Run: headless pygame with SDL's dummy video driver; simulated clock (each Clock.tick advances the game by its frame time, no real sleeping); random seed 0; keys injected as events and as key.get_pressed() state; no mouse input.
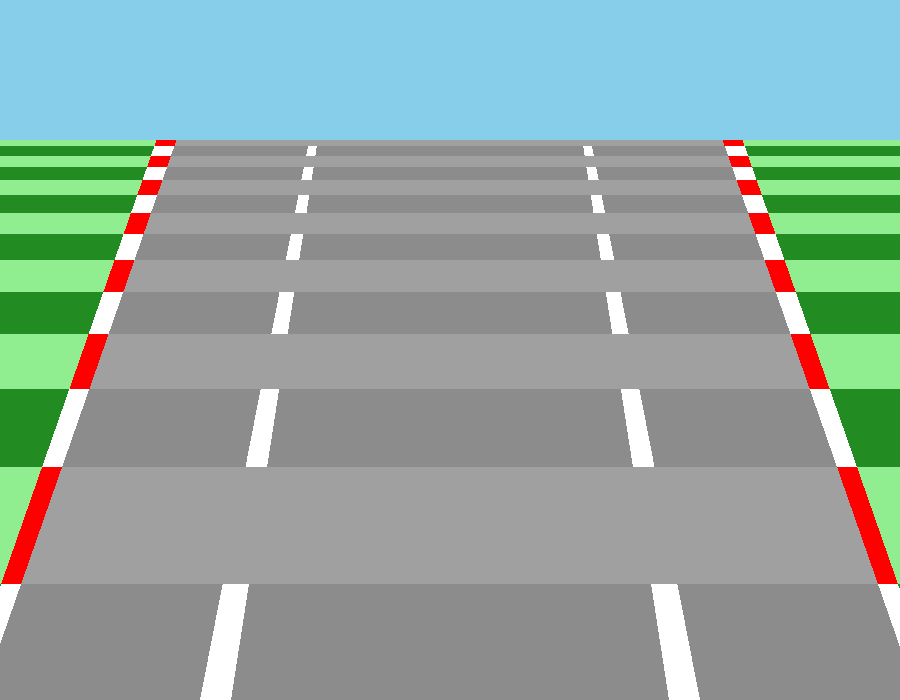
Frame 1 of 4 · flips 1–60 · no input
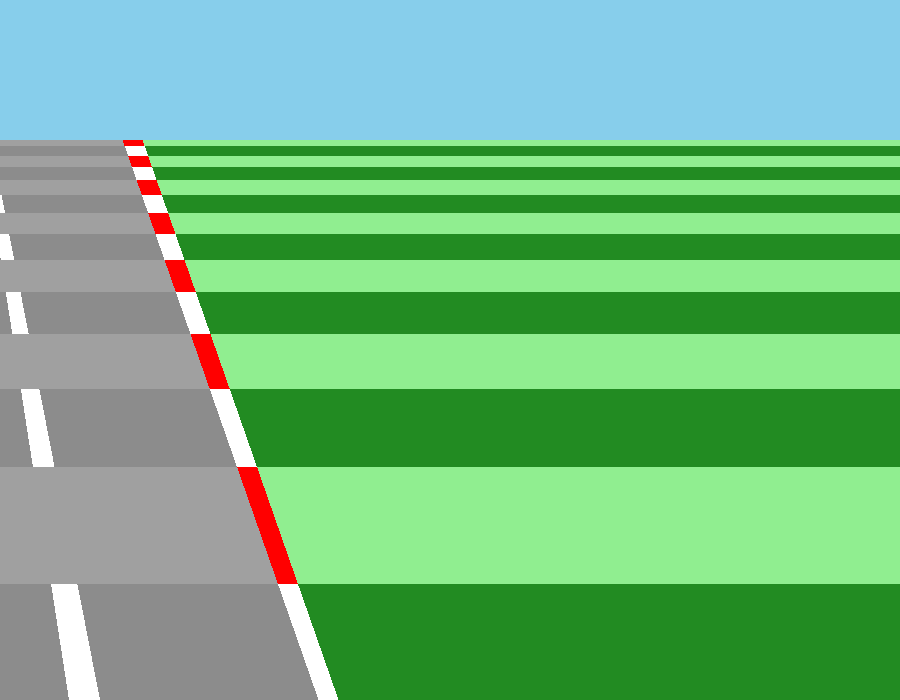
Frame 2 of 4 · flips 61–180 · tapped SPACE, RETURN · held RIGHT (→), D
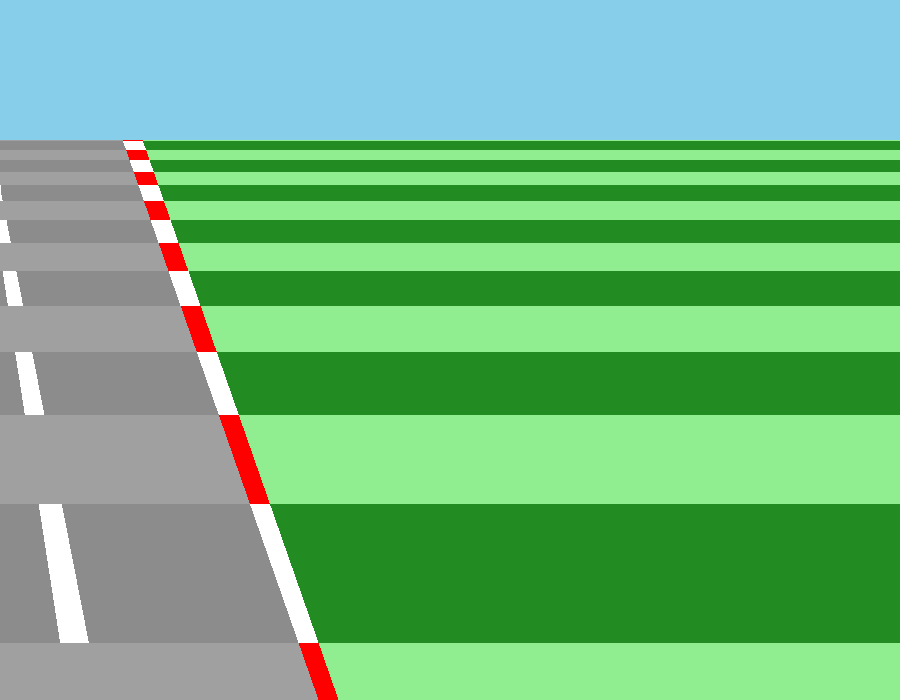
Frame 3 of 4 · flips 181–300 · held DOWN (↓), S
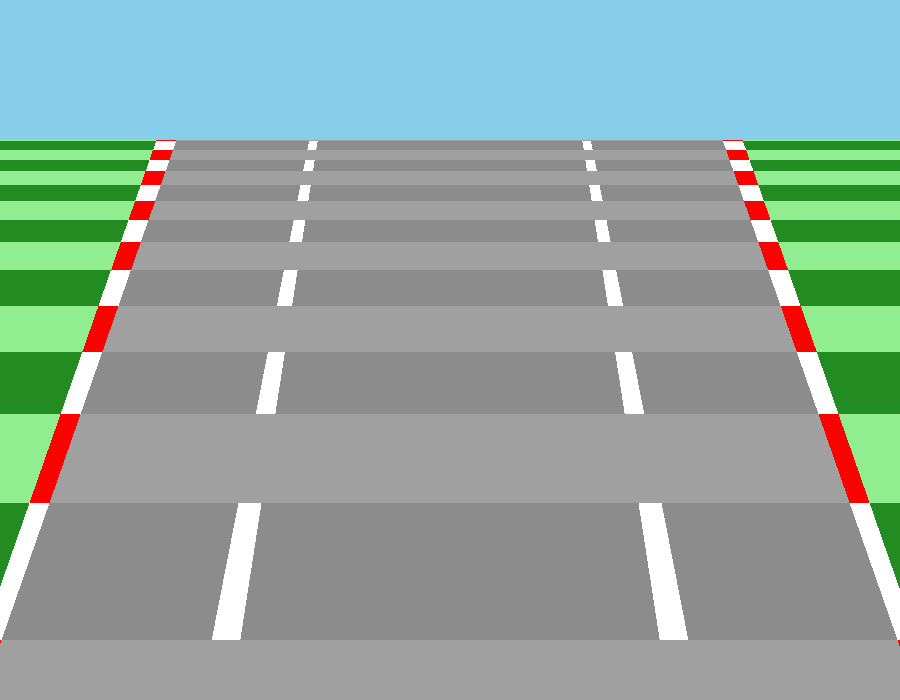
Frame 4 of 4 · flips 301–420 · held LEFT (←), A, UP (↑), W

The pygame program that drew these frames:

#Importing Libraries
import pygame
import sys

#Defining Constants
FPS = 60
SCREEN_WIDTH = 900
SCREEN_HEIGHT = 700
BLACK = (0, 0, 0)
BLUE = (135, 206, 235)
LIGHT_GRAY = (160, 160, 160)
DARK_GRAY = (140, 140, 140)
RED = (255, 0, 0)
WHITE = (255, 255, 255)
LIGHT_GREEN = (144, 238, 144)
DARK_GREEN = (34, 139, 34)
TRACK_CURVATURES = [0, 0.0015, 0, 0, 0.0015, 0, 0, -0.0015, 0]
TRACK_INDEX = 0
SEGMENT_DIVIDER_POSITION = SCREEN_HEIGHT//5

#Defining Pygame Objects
clock = pygame.time.Clock()
main_window = pygame.display.set_mode((SCREEN_WIDTH, SCREEN_HEIGHT))
pygame.display.set_caption('FOREST DASH')

#Function to Draw Sky
def draw_sky():
    sky_rectangle = pygame.Rect(0, 0, SCREEN_WIDTH, SCREEN_HEIGHT//5)
    pygame.draw.rect(main_window, BLUE, sky_rectangle)

#Function to Draw a Straight Road
def draw_straight_road(forward_backward_offset, left_right_offset):
    ORIGINAL_TEXTURE_WIDTH = (4 * SCREEN_HEIGHT//5) // 5
    for y in range(SCREEN_HEIGHT, SCREEN_HEIGHT//5 - 1, -1):
        THRESHOLD = 6
        SCALING_FACTOR = 20
        ROAD_SLOPE_INVERSE = 0.35
        STRIPE_SLOPE_INVERSE = 0.08
        BOUNDARY_WIDTH = 20
        STRIPE_WIDTH = 30
        z_map = SCREEN_HEIGHT/y * SCALING_FACTOR + forward_backward_offset
        while (z_map >= 2 * THRESHOLD):
            z_map -= 2 * THRESHOLD
        while (z_map < 0):
            z_map += 2 * THRESHOLD
        if z_map <= THRESHOLD:
            ROAD_COLOR = LIGHT_GRAY
            BOUNDARY_COLOR = RED
            GRASS_COLOR = LIGHT_GREEN
        else:
            ROAD_COLOR = DARK_GRAY
            BOUNDARY_COLOR = WHITE
            GRASS_COLOR = DARK_GREEN
        if SCREEN_HEIGHT - y <= ORIGINAL_TEXTURE_WIDTH:
            BOUNDARY_START_INDEX = BOUNDARY_WIDTH - (ORIGINAL_TEXTURE_WIDTH - (SCREEN_HEIGHT - y)) * ROAD_SLOPE_INVERSE + left_right_offset
            if BOUNDARY_START_INDEX < 0:
                BOUNDARY_END_INDEX = SCREEN_WIDTH - BOUNDARY_START_INDEX + 2 * left_right_offset
                pygame.draw.line(main_window, ROAD_COLOR, (0, y), (BOUNDARY_END_INDEX, y))
                pygame.draw.line(main_window, BOUNDARY_COLOR, (BOUNDARY_END_INDEX, y), (BOUNDARY_END_INDEX + BOUNDARY_WIDTH, y))
                pygame.draw.line(main_window, GRASS_COLOR, (BOUNDARY_END_INDEX + BOUNDARY_WIDTH, y), (SCREEN_WIDTH, y))
            else:
                BOUNDARY_END_INDEX = SCREEN_WIDTH - BOUNDARY_START_INDEX + 2 * left_right_offset
                if BOUNDARY_START_INDEX - BOUNDARY_WIDTH > 0:
                    pygame.draw.line(main_window, GRASS_COLOR, (0, y), (BOUNDARY_START_INDEX - BOUNDARY_WIDTH, y))
                pygame.draw.line(main_window, BOUNDARY_COLOR, (BOUNDARY_START_INDEX - BOUNDARY_WIDTH, y), (BOUNDARY_START_INDEX, y))
                pygame.draw.line(main_window, ROAD_COLOR, (BOUNDARY_START_INDEX, y), (BOUNDARY_END_INDEX, y))
                pygame.draw.line(main_window, BOUNDARY_COLOR, (BOUNDARY_END_INDEX, y), (BOUNDARY_END_INDEX + BOUNDARY_WIDTH, y))
                if BOUNDARY_END_INDEX + BOUNDARY_WIDTH < SCREEN_WIDTH:
                    pygame.draw.line(main_window, GRASS_COLOR, (BOUNDARY_END_INDEX + BOUNDARY_WIDTH, y), (SCREEN_WIDTH, y))
            if ROAD_COLOR == DARK_GRAY:
                ROAD_WIDTH = BOUNDARY_END_INDEX - BOUNDARY_START_INDEX  
                LEFT_STRIPE_CENTER = 0.5 * (SCREEN_WIDTH - 0.5 * ROAD_WIDTH) + left_right_offset
                RIGHT_STRIPE_CENTER = 0.5 * (SCREEN_WIDTH + 0.5 * ROAD_WIDTH) + left_right_offset
                CURR_STRIPE_WIDTH = STRIPE_WIDTH - 0.5 * (SCREEN_HEIGHT - y) * STRIPE_SLOPE_INVERSE
                LEFT_STRIPE_START = LEFT_STRIPE_CENTER - 0.5 * CURR_STRIPE_WIDTH
                LEFT_STRIPE_END = LEFT_STRIPE_CENTER + 0.5 * CURR_STRIPE_WIDTH
                RIGHT_STRIPE_START = RIGHT_STRIPE_CENTER - 0.5 * CURR_STRIPE_WIDTH
                RIGHT_STRIPE_END = RIGHT_STRIPE_CENTER + 0.5 * CURR_STRIPE_WIDTH
                pygame.draw.line(main_window, WHITE, (LEFT_STRIPE_START, y), (LEFT_STRIPE_END, y))
                pygame.draw.line(main_window, WHITE, (RIGHT_STRIPE_START, y), (RIGHT_STRIPE_END, y))
        else:
            ROAD_WIDTH = SCREEN_WIDTH - 2 * ROAD_SLOPE_INVERSE * (SCREEN_HEIGHT - y - ORIGINAL_TEXTURE_WIDTH) 
            ROAD_START_X = 0.5 * (SCREEN_WIDTH - ROAD_WIDTH) + left_right_offset
            ROAD_END_X = 0.5 * (SCREEN_WIDTH + ROAD_WIDTH) + left_right_offset
            pygame.draw.line(main_window, GRASS_COLOR, (0, y), (ROAD_START_X, y))
            pygame.draw.line(main_window, BOUNDARY_COLOR, (ROAD_START_X, y), (ROAD_START_X + BOUNDARY_WIDTH, y))
            pygame.draw.line(main_window, ROAD_COLOR, (ROAD_START_X + BOUNDARY_WIDTH, y), (ROAD_END_X - BOUNDARY_WIDTH, y))
            pygame.draw.line(main_window, BOUNDARY_COLOR, (ROAD_END_X - BOUNDARY_WIDTH, y), (ROAD_END_X, y))
            pygame.draw.line(main_window, GRASS_COLOR, (ROAD_END_X, y), (SCREEN_WIDTH, y))
            if ROAD_COLOR == DARK_GRAY: 
                ROAD_WIDTH = ROAD_END_X - ROAD_START_X - 2 * BOUNDARY_WIDTH
                LEFT_STRIPE_CENTER = 0.5 * (SCREEN_WIDTH - 0.5 * ROAD_WIDTH) + left_right_offset
                RIGHT_STRIPE_CENTER = 0.5 * (SCREEN_WIDTH + 0.5 * ROAD_WIDTH) + left_right_offset
                CURR_STRIPE_WIDTH = STRIPE_WIDTH - 0.5 * (SCREEN_HEIGHT - y) * STRIPE_SLOPE_INVERSE
                LEFT_STRIPE_START = LEFT_STRIPE_CENTER - 0.5 * CURR_STRIPE_WIDTH
                LEFT_STRIPE_END = LEFT_STRIPE_CENTER + 0.5 * CURR_STRIPE_WIDTH
                RIGHT_STRIPE_START = RIGHT_STRIPE_CENTER - 0.5 * CURR_STRIPE_WIDTH
                RIGHT_STRIPE_END = RIGHT_STRIPE_CENTER + 0.5 * CURR_STRIPE_WIDTH
                pygame.draw.line(main_window, WHITE, (LEFT_STRIPE_START, y), (LEFT_STRIPE_END, y))
                pygame.draw.line(main_window, WHITE, (RIGHT_STRIPE_START, y), (RIGHT_STRIPE_END, y))

#Function to Draw a Curved Road
def draw_curved_road(forward_backward_offset, left_right_offset, curr_speed = 0):
    global TRACK_INDEX, SEGMENT_DIVIDER_POSITION
    leading_segment_curvature = TRACK_CURVATURES[(TRACK_INDEX + 1) % len(TRACK_CURVATURES)]
    lagging_segment_curvature = TRACK_CURVATURES[TRACK_INDEX]
    ORIGINAL_TEXTURE_WIDTH = (4 * SCREEN_HEIGHT//5) // 5
    SCALING_FACTOR = 20
    if SEGMENT_DIVIDER_POSITION > SCREEN_HEIGHT:
        SEGMENT_DIVIDER_POSITION = SCREEN_HEIGHT//5
        TRACK_INDEX = (TRACK_INDEX + 1) % len(TRACK_CURVATURES)
    if SEGMENT_DIVIDER_POSITION < SCREEN_HEIGHT//5:
        SEGMENT_DIVIDER_POSITION = SCREEN_HEIGHT
        TRACK_INDEX = TRACK_INDEX - 1
        if TRACK_INDEX < 0:
            TRACK_INDEX = len(TRACK_CURVATURES) - 1
    leading_segment_curvature = TRACK_CURVATURES[(TRACK_INDEX + 1) % len(TRACK_CURVATURES)]
    lagging_segment_curvature = TRACK_CURVATURES[TRACK_INDEX]
    curvature_offset_increase = 0
    curvature_offset = 0
    for y in range(SCREEN_HEIGHT, SCREEN_HEIGHT//5 - 1, -1):
        THRESHOLD = 6
        ROAD_SLOPE_INVERSE = 0.35
        STRIPE_SLOPE_INVERSE = 0.08
        BOUNDARY_WIDTH = 20
        STRIPE_WIDTH = 30
        z_map = SCREEN_HEIGHT/y * SCALING_FACTOR + forward_backward_offset
        if y >= SEGMENT_DIVIDER_POSITION:
            curr_segment_curvature = lagging_segment_curvature
        else:
            curr_segment_curvature = leading_segment_curvature
        curvature_offset_increase += curr_segment_curvature
        curvature_offset += curvature_offset_increase
        while (z_map >= 2 * THRESHOLD):
            z_map -= 2 * THRESHOLD
        while (z_map < 0):
            z_map += 2 * THRESHOLD
        if z_map <= THRESHOLD:
            ROAD_COLOR = LIGHT_GRAY
            BOUNDARY_COLOR = RED
            GRASS_COLOR = LIGHT_GREEN
        else:
            ROAD_COLOR = DARK_GRAY
            BOUNDARY_COLOR = WHITE
            GRASS_COLOR = DARK_GREEN
        if SCREEN_HEIGHT - y <= ORIGINAL_TEXTURE_WIDTH:
            BOUNDARY_START_INDEX = BOUNDARY_WIDTH - (ORIGINAL_TEXTURE_WIDTH - (SCREEN_HEIGHT - y)) * ROAD_SLOPE_INVERSE + left_right_offset
            if BOUNDARY_START_INDEX < 0:
                BOUNDARY_END_INDEX = SCREEN_WIDTH - BOUNDARY_START_INDEX + 2 * left_right_offset
                pygame.draw.line(main_window, ROAD_COLOR, (0, y), (BOUNDARY_END_INDEX + curvature_offset, y))
                pygame.draw.line(main_window, BOUNDARY_COLOR, (BOUNDARY_END_INDEX + curvature_offset, y), (BOUNDARY_END_INDEX + BOUNDARY_WIDTH + curvature_offset, y))
                pygame.draw.line(main_window, GRASS_COLOR, (BOUNDARY_END_INDEX + BOUNDARY_WIDTH + curvature_offset, y), (SCREEN_WIDTH, y))
            else:
                BOUNDARY_END_INDEX = SCREEN_WIDTH - BOUNDARY_START_INDEX + 2 * left_right_offset
                if BOUNDARY_START_INDEX - BOUNDARY_WIDTH > 0:
                    pygame.draw.line(main_window, GRASS_COLOR, (0, y), (BOUNDARY_START_INDEX - BOUNDARY_WIDTH + curvature_offset, y))
                pygame.draw.line(main_window, BOUNDARY_COLOR, (BOUNDARY_START_INDEX - BOUNDARY_WIDTH + curvature_offset, y), (BOUNDARY_START_INDEX + curvature_offset, y))
                pygame.draw.line(main_window, ROAD_COLOR, (BOUNDARY_START_INDEX + curvature_offset, y), (BOUNDARY_END_INDEX + curvature_offset, y))
                pygame.draw.line(main_window, BOUNDARY_COLOR, (BOUNDARY_END_INDEX + curvature_offset, y), (BOUNDARY_END_INDEX + BOUNDARY_WIDTH + curvature_offset, y))
                if BOUNDARY_END_INDEX + BOUNDARY_WIDTH < SCREEN_WIDTH:
                    pygame.draw.line(main_window, GRASS_COLOR, (BOUNDARY_END_INDEX + BOUNDARY_WIDTH + curvature_offset, y), (SCREEN_WIDTH, y))
            if ROAD_COLOR == DARK_GRAY:
                ROAD_WIDTH = BOUNDARY_END_INDEX - BOUNDARY_START_INDEX  
                LEFT_STRIPE_CENTER = 0.5 * (SCREEN_WIDTH - 0.5 * ROAD_WIDTH) + left_right_offset
                RIGHT_STRIPE_CENTER = 0.5 * (SCREEN_WIDTH + 0.5 * ROAD_WIDTH) + left_right_offset
                CURR_STRIPE_WIDTH = STRIPE_WIDTH - 0.5 * (SCREEN_HEIGHT - y) * STRIPE_SLOPE_INVERSE
                LEFT_STRIPE_START = LEFT_STRIPE_CENTER - 0.5 * CURR_STRIPE_WIDTH
                LEFT_STRIPE_END = LEFT_STRIPE_CENTER + 0.5 * CURR_STRIPE_WIDTH
                RIGHT_STRIPE_START = RIGHT_STRIPE_CENTER - 0.5 * CURR_STRIPE_WIDTH
                RIGHT_STRIPE_END = RIGHT_STRIPE_CENTER + 0.5 * CURR_STRIPE_WIDTH
                pygame.draw.line(main_window, WHITE, (LEFT_STRIPE_START + curvature_offset, y), (LEFT_STRIPE_END + curvature_offset, y))
                pygame.draw.line(main_window, WHITE, (RIGHT_STRIPE_START + curvature_offset, y), (RIGHT_STRIPE_END + curvature_offset, y))
        else:
            ROAD_WIDTH = SCREEN_WIDTH - 2 * ROAD_SLOPE_INVERSE * (SCREEN_HEIGHT - y - ORIGINAL_TEXTURE_WIDTH) 
            ROAD_START_X = 0.5 * (SCREEN_WIDTH - ROAD_WIDTH) + left_right_offset
            ROAD_END_X = 0.5 * (SCREEN_WIDTH + ROAD_WIDTH) + left_right_offset
            pygame.draw.line(main_window, GRASS_COLOR, (0, y), (ROAD_START_X + curvature_offset, y))
            pygame.draw.line(main_window, BOUNDARY_COLOR, (ROAD_START_X + curvature_offset, y), (ROAD_START_X + BOUNDARY_WIDTH + curvature_offset, y))
            pygame.draw.line(main_window, ROAD_COLOR, (ROAD_START_X + BOUNDARY_WIDTH + curvature_offset, y), (ROAD_END_X - BOUNDARY_WIDTH + curvature_offset, y))
            pygame.draw.line(main_window, BOUNDARY_COLOR, (ROAD_END_X - BOUNDARY_WIDTH + curvature_offset, y), (ROAD_END_X + curvature_offset, y))
            pygame.draw.line(main_window, GRASS_COLOR, (ROAD_END_X + curvature_offset, y), (SCREEN_WIDTH, y))
            if ROAD_COLOR == DARK_GRAY: 
                ROAD_WIDTH = ROAD_END_X - ROAD_START_X - 2 * BOUNDARY_WIDTH
                LEFT_STRIPE_CENTER = 0.5 * (SCREEN_WIDTH - 0.5 * ROAD_WIDTH) + left_right_offset
                RIGHT_STRIPE_CENTER = 0.5 * (SCREEN_WIDTH + 0.5 * ROAD_WIDTH) + left_right_offset
                CURR_STRIPE_WIDTH = STRIPE_WIDTH - 0.5 * (SCREEN_HEIGHT - y) * STRIPE_SLOPE_INVERSE
                LEFT_STRIPE_START = LEFT_STRIPE_CENTER - 0.5 * CURR_STRIPE_WIDTH
                LEFT_STRIPE_END = LEFT_STRIPE_CENTER + 0.5 * CURR_STRIPE_WIDTH
                RIGHT_STRIPE_START = RIGHT_STRIPE_CENTER - 0.5 * CURR_STRIPE_WIDTH
                RIGHT_STRIPE_END = RIGHT_STRIPE_CENTER + 0.5 * CURR_STRIPE_WIDTH
                pygame.draw.line(main_window, WHITE, (LEFT_STRIPE_START + curvature_offset, y), (LEFT_STRIPE_END + curvature_offset, y))
                pygame.draw.line(main_window, WHITE, (RIGHT_STRIPE_START + curvature_offset, y), (RIGHT_STRIPE_END + curvature_offset, y))
    SEGMENT_DIVIDER_POSITION += curr_speed


#Function to Draw Objects
def draw_function(forward_backward_offset = 0, left_right_offset = 0, curr_speed = 0):
    draw_sky()
    draw_curved_road(forward_backward_offset, left_right_offset, curr_speed)
    pygame.display.update()

#Main Game Loop
def main():
    run = True
    clock.tick(FPS)
    FORWARD_BACKWARD_OFFSET = 0
    LEFT_RIGHT_OFFSET = 0
    FORWARD_ACCELERATION_COUNTER = 0
    BACKWARD_ACCELERATION_COUNTER = 0
    curvature_counter = 0
    curr_speed = 0
    while run:
        for event in pygame.event.get():
            if event.type == pygame.QUIT:
                run = False
        keys_pressed = pygame.key.get_pressed()
        if keys_pressed[pygame.K_UP]:
            if FORWARD_ACCELERATION_COUNTER < 300:
                FORWARD_ACCELERATION_COUNTER = FORWARD_ACCELERATION_COUNTER + 1
            if FORWARD_ACCELERATION_COUNTER <= 50:
                FORWARD_BACKWARD_OFFSET += 0.01
                curvature_counter += 1
                curr_speed = 0.01
            elif FORWARD_ACCELERATION_COUNTER <= 100:
                FORWARD_BACKWARD_OFFSET += 0.03
                curvature_counter += 2
                curr_speed = 0.03
            elif FORWARD_ACCELERATION_COUNTER <= 150:
                FORWARD_BACKWARD_OFFSET += 0.09
                curvature_counter += 3
                curr_speed = 0.09
            elif FORWARD_ACCELERATION_COUNTER <= 200:
                FORWARD_BACKWARD_OFFSET += 0.27
                curvature_counter += 4
                curr_speed = 0.27
            elif FORWARD_ACCELERATION_COUNTER <= 250:
                FORWARD_BACKWARD_OFFSET += 0.81
                curvature_counter += 5
                curr_speed = 0.81
            else:
                FORWARD_BACKWARD_OFFSET += 2.43
                curvature_counter += 6
                curr_speed = 2.43
        else:
            if FORWARD_ACCELERATION_COUNTER >= 250:
                FORWARD_BACKWARD_OFFSET += 2.43
                curvature_counter += 6
                curr_speed = 2.43
            elif FORWARD_ACCELERATION_COUNTER >= 200:
                FORWARD_BACKWARD_OFFSET += 0.81
                curvature_counter += 5
                curr_speed = 0.81
            elif FORWARD_ACCELERATION_COUNTER >= 150:
                FORWARD_BACKWARD_OFFSET += 0.27
                curvature_counter += 4
                curr_speed = 0.27
            elif FORWARD_ACCELERATION_COUNTER >= 100:
                FORWARD_BACKWARD_OFFSET += 0.09
                curvature_counter += 3
                curr_speed = 0.09
            elif FORWARD_ACCELERATION_COUNTER >= 50:
                FORWARD_BACKWARD_OFFSET += 0.03
                curvature_counter += 2
                curr_speed = 0.03
            elif FORWARD_ACCELERATION_COUNTER > 0:
                FORWARD_BACKWARD_OFFSET += 0.01
                curvature_counter += 1
                curr_speed = 0.01
            if FORWARD_ACCELERATION_COUNTER > 0:
                FORWARD_ACCELERATION_COUNTER = FORWARD_ACCELERATION_COUNTER - 1
        if keys_pressed[pygame.K_DOWN]:
            if BACKWARD_ACCELERATION_COUNTER < 300:
                BACKWARD_ACCELERATION_COUNTER = BACKWARD_ACCELERATION_COUNTER + 1
            if BACKWARD_ACCELERATION_COUNTER <= 50:
                FORWARD_BACKWARD_OFFSET -= 0.01
                curvature_counter -= 1
                curr_speed = -0.01
            elif BACKWARD_ACCELERATION_COUNTER <= 100:
                FORWARD_BACKWARD_OFFSET -= 0.03
                curvature_counter -= 2
                curr_speed = -0.03
            elif BACKWARD_ACCELERATION_COUNTER <= 150:
                FORWARD_BACKWARD_OFFSET -= 0.09
                curvature_counter -= 3
                curr_speed = -0.09
            elif BACKWARD_ACCELERATION_COUNTER <= 200:
                FORWARD_BACKWARD_OFFSET -= 0.27
                curvature_counter -= 4
                curr_speed = -0.27
            elif BACKWARD_ACCELERATION_COUNTER <= 250:
                FORWARD_BACKWARD_OFFSET -= 0.81
                curvature_counter -= 5
                curr_speed = -0.81
            else:
                FORWARD_BACKWARD_OFFSET -= 2.43
                curvature_counter -= 6  
                curr_speed = -2.43 
        else:
            if BACKWARD_ACCELERATION_COUNTER >= 250:
                FORWARD_BACKWARD_OFFSET -= 2.43
                curvature_counter -= 6
                curr_speed = -2.43
            elif BACKWARD_ACCELERATION_COUNTER >= 200:
                FORWARD_BACKWARD_OFFSET -= 0.81
                curvature_counter -= 5
                curr_speed = -0.81
            elif BACKWARD_ACCELERATION_COUNTER >= 150:
                FORWARD_BACKWARD_OFFSET -= 0.27
                curvature_counter -= 4
                curr_speed = -0.27
            elif BACKWARD_ACCELERATION_COUNTER >= 100:
                FORWARD_BACKWARD_OFFSET -= 0.09
                curvature_counter -= 3
                curr_speed = -0.09
            elif BACKWARD_ACCELERATION_COUNTER >= 50:
                FORWARD_BACKWARD_OFFSET -= 0.03
                curvature_counter -= 2
                curr_speed = -0.03
            elif BACKWARD_ACCELERATION_COUNTER > 0:
                FORWARD_BACKWARD_OFFSET -= 0.01
                curvature_counter -= 1
                curr_speed = -0.01
            if BACKWARD_ACCELERATION_COUNTER > 0:
                BACKWARD_ACCELERATION_COUNTER = BACKWARD_ACCELERATION_COUNTER - 1 
        if keys_pressed[pygame.K_LEFT]:
            LEFT_RIGHT_OFFSET += 5
        if keys_pressed[pygame.K_RIGHT]:
            LEFT_RIGHT_OFFSET -= 5       
        draw_function(FORWARD_BACKWARD_OFFSET, LEFT_RIGHT_OFFSET, curr_speed)
    pygame.quit()

#Gatekeeper Function
if __name__ == '__main__':
    main()
